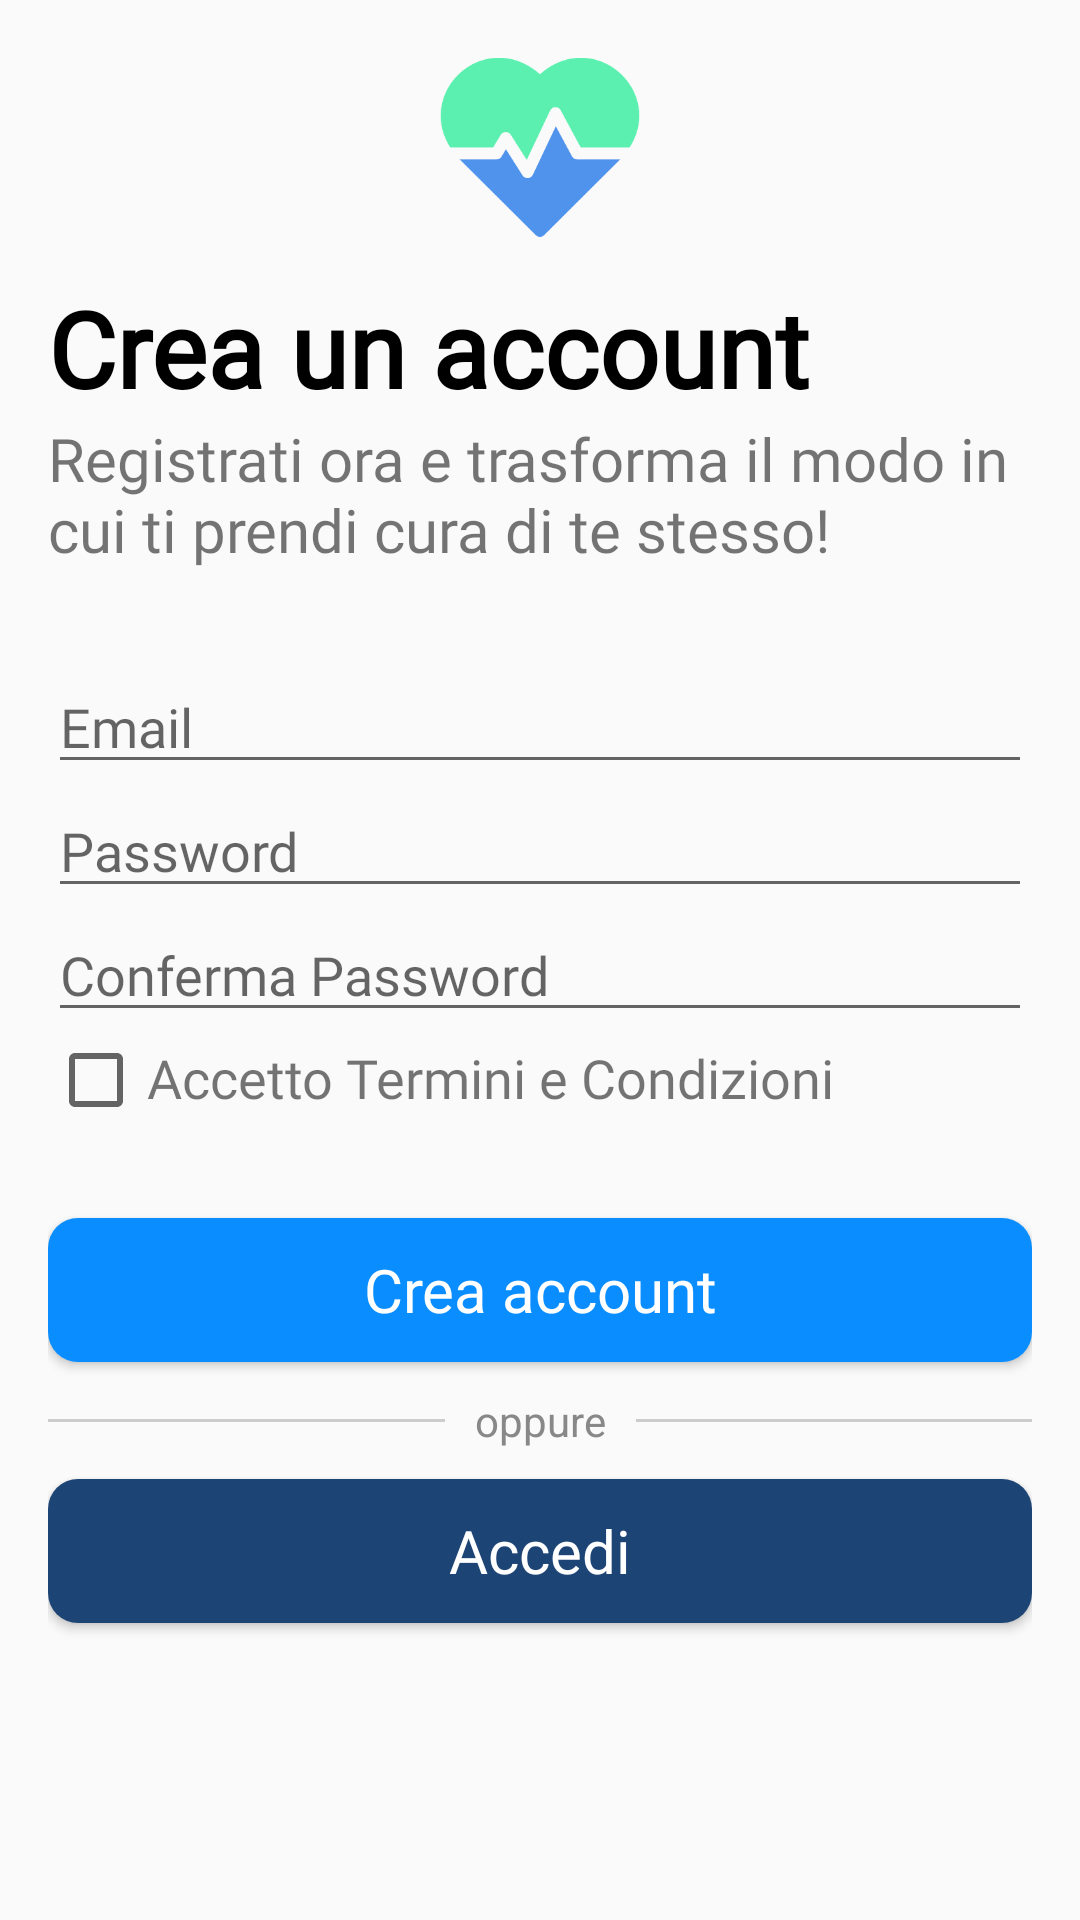

Android layout source for this screen:
<!-- AndroidManifest.xml: application theme Theme.AppCompat.Light.NoActionBar -->
<!-- res/layout/fragment_register.xml -->
<?xml version="1.0" encoding="utf-8"?>
<androidx.constraintlayout.widget.ConstraintLayout xmlns:android="http://schemas.android.com/apk/res/android"
    xmlns:app="http://schemas.android.com/apk/res-auto"
    android:id="@+id/fragment_container"
    android:orientation="vertical"
    android:padding="16dp"

    android:layout_width="match_parent"
    android:layout_height="match_parent">

    <ImageView
        app:layout_constraintTop_toTopOf="parent"
        app:layout_constraintStart_toStartOf="parent"
        app:layout_constraintEnd_toEndOf="parent"
        android:id="@+id/logo"
        android:layout_width="200px"
        android:layout_height="200px"
        android:src="@drawable/logo"
        />

    <LinearLayout
        android:id="@+id/text"
        android:orientation="vertical"
        app:layout_constraintTop_toBottomOf="@id/logo"
        android:layout_width="match_parent"
        android:layout_height="wrap_content">
        <TextView
            android:layout_marginTop="10dp"
            android:layout_width="match_parent"
            android:layout_height="wrap_content"
            android:text="Crea un account"
            android:textColor="@color/black"
            android:textStyle="bold"
            android:textSize="35sp"
            android:fontFamily="@font/textablack" />
        <TextView
            android:layout_width="match_parent"
            android:layout_height="wrap_content"
            android:fontFamily="@font/textabold"
            android:text="Registrati ora e trasforma il modo in cui ti prendi cura di te stesso!"
            android:textSize="20sp"/>
    </LinearLayout>
    <EditText
        app:layout_constraintTop_toBottomOf="@id/text"
        android:layout_marginTop="30dp"
        android:id="@+id/email"
        android:hint="Email"
        android:fontFamily="@font/textabold"
        android:layout_width="match_parent"
        android:layout_height="wrap_content"/>

    <EditText
        app:layout_constraintTop_toBottomOf="@id/email"
        android:id="@+id/password"
        android:hint="Password"
        android:fontFamily="@font/textabold"
        android:inputType="textPassword"
        android:layout_width="match_parent"
        android:layout_height="wrap_content"/>
    <EditText
        app:layout_constraintTop_toBottomOf="@id/password"
        android:id="@+id/passwordconfirm"
        android:hint="Conferma Password"
        android:fontFamily="@font/textabold"
        android:inputType="textPassword"
        android:layout_width="match_parent"
        android:layout_height="wrap_content"/>
    <CheckBox
        android:id="@+id/checkbox"
        app:layout_constraintTop_toBottomOf="@id/passwordconfirm"
        app:layout_constraintStart_toStartOf="parent"
        android:layout_width="wrap_content"
        android:layout_height="wrap_content"
        />
    <TextView
        app:layout_constraintStart_toEndOf="@id/checkbox"
        app:layout_constraintTop_toBottomOf="@id/passwordconfirm"
        android:layout_marginTop="3dp"
        android:layout_marginStart="1dp"
        android:fontFamily="@font/textabold"
        android:textSize="18sp"
        android:layout_width="wrap_content"
        android:layout_height="wrap_content"
        android:text="Accetto Termini e Condizioni"/>

    <androidx.appcompat.widget.AppCompatButton
        android:id="@+id/crea"
        app:layout_constraintTop_toBottomOf="@id/checkbox"
        android:layout_marginTop="30dp"
        android:paddingVertical="7dp"
        android:layout_width="match_parent"
        android:layout_height="wrap_content"
        android:text="Crea account"
        android:fontFamily="@font/textabold"
        android:textAllCaps="false"
        android:textColor="@color/white"
        android:textSize="20sp"
        android:background="@drawable/drawable_button"
        />

    <androidx.constraintlayout.widget.ConstraintLayout
        android:id="@+id/oppure"
        app:layout_constraintTop_toBottomOf="@id/crea"
        android:layout_marginTop="10dp"
        android:layout_width="match_parent"
        android:layout_height="wrap_content">
        <View
            android:id="@+id/lineLeft"
            android:layout_width="0dp"
            android:layout_height="1dp"
            android:background="#CCCCCC"
            app:layout_constraintBottom_toBottomOf="@id/tvOr"
            app:layout_constraintEnd_toStartOf="@id/tvOr"
            app:layout_constraintStart_toStartOf="parent"
            app:layout_constraintTop_toTopOf="@id/tvOr" />

        <TextView
            android:id="@+id/tvOr"
            android:layout_width="wrap_content"
            android:layout_height="wrap_content"
            android:layout_marginHorizontal="16dp"
            android:text="oppure"
            android:textColor="#888888"
            android:textSize="14sp"
            android:paddingHorizontal="10dp"
            app:layout_constraintBottom_toBottomOf="parent"
            app:layout_constraintEnd_toEndOf="parent"
            app:layout_constraintStart_toStartOf="parent"
            app:layout_constraintTop_toTopOf="parent" />

        <View
            android:id="@+id/lineRight"
            android:layout_width="0dp"
            android:layout_height="1dp"
            android:background="#CCCCCC"
            app:layout_constraintBottom_toBottomOf="@id/tvOr"
            app:layout_constraintEnd_toEndOf="parent"
            app:layout_constraintStart_toEndOf="@id/tvOr"
            app:layout_constraintTop_toTopOf="@id/tvOr" />
    </androidx.constraintlayout.widget.ConstraintLayout>

    <androidx.appcompat.widget.AppCompatButton
        android:id="@+id/registrati"
        app:layout_constraintTop_toBottomOf="@id/oppure"
        android:layout_marginTop="10dp"
        android:paddingVertical="7dp"
        android:layout_width="match_parent"
        android:layout_height="wrap_content"
        android:text="Accedi"
        android:fontFamily="@font/textabold"
        android:textAllCaps="false"
        android:textColor="@color/white"
        android:textSize="20sp"
        android:background="@drawable/drawable_button_secondary"
        />

</androidx.constraintlayout.widget.ConstraintLayout>
<!-- resources referenced by this layout -->
<resources>
  <color name="black">#FF000000</color>
  <color name="white">#FFFFFFFF</color>
  <!-- drawable drawable_button (drawable) -->
  <?xml version="1.0" encoding="utf-8"?>
  <shape xmlns:android="http://schemas.android.com/apk/res/android"
      android:shape="rectangle">
      <corners android:radius="10dp"/>
      <solid android:color="@color/blue_cura"/>
  
  </shape>
  <!-- drawable drawable_button_secondary (drawable) -->
  <?xml version="1.0" encoding="utf-8"?>
  <shape xmlns:android="http://schemas.android.com/apk/res/android"
      android:shape="rectangle">
      <corners android:radius="10dp"/>
      <solid android:color="@color/secondary_blue_cura"/>
  
  </shape>
  <!-- drawable logo: png bitmap (drawable, 11181 bytes) -->
  <color name="blue_cura">#0a8eff</color>
  <color name="secondary_blue_cura">#1c4475</color>
</resources>
